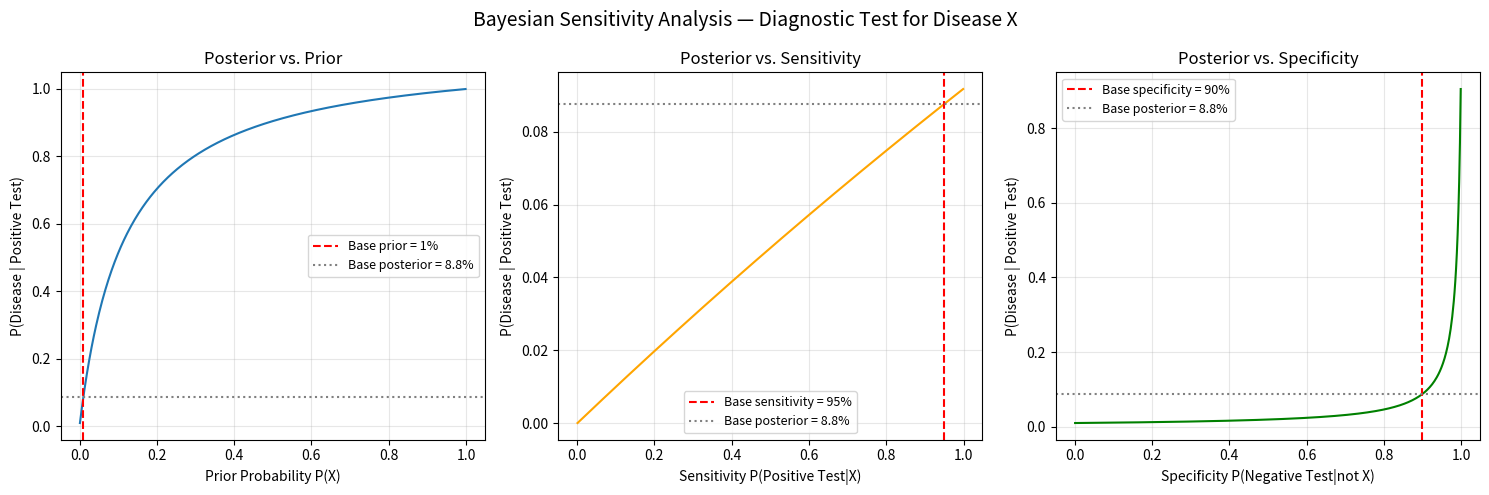

The script that saved this image:
import numpy as np
import matplotlib.pyplot as plt

# Base parameters
PRIOR       = 0.01
SENSITIVITY = 0.95
SPECIFICITY = 0.90

def posterior(prior, sensitivity, specificity):
    p_pos = sensitivity * prior + (1 - specificity) * (1 - prior)
    return (sensitivity * prior) / p_pos

BASE_POST = posterior(PRIOR, SENSITIVITY, SPECIFICITY)

x = np.linspace(0.001, 0.999, 500)

fig, axes = plt.subplots(1, 3, figsize=(15, 5))
fig.suptitle("Bayesian Sensitivity Analysis — Diagnostic Test for Disease X", fontsize=14)

# Plot 1: Posterior vs Prior
axes[0].plot(x, posterior(x, SENSITIVITY, SPECIFICITY))
axes[0].axvline(PRIOR, color='red', linestyle='--', label=f'Base prior = {PRIOR:.0%}')
axes[0].axhline(BASE_POST, color='gray', linestyle=':', label=f'Base posterior = {BASE_POST:.1%}')
axes[0].set_xlabel("Prior Probability P(X)")
axes[0].set_ylabel("P(Disease | Positive Test)")
axes[0].set_title("Posterior vs. Prior")
axes[0].legend(fontsize=9)
axes[0].grid(True, alpha=0.3)

# Plot 2: Posterior vs Sensitivity
axes[1].plot(x, posterior(PRIOR, x, SPECIFICITY), color='orange')
axes[1].axvline(SENSITIVITY, color='red', linestyle='--', label=f'Base sensitivity = {SENSITIVITY:.0%}')
axes[1].axhline(BASE_POST, color='gray', linestyle=':', label=f'Base posterior = {BASE_POST:.1%}')
axes[1].set_xlabel("Sensitivity P(Positive Test|X)")
axes[1].set_ylabel("P(Disease | Positive Test)")
axes[1].set_title("Posterior vs. Sensitivity")
axes[1].legend(fontsize=9)
axes[1].grid(True, alpha=0.3)

# Plot 3: Posterior vs Specificity
axes[2].plot(x, posterior(PRIOR, SENSITIVITY, x), color='green')
axes[2].axvline(SPECIFICITY, color='red', linestyle='--', label=f'Base specificity = {SPECIFICITY:.0%}')
axes[2].axhline(BASE_POST, color='gray', linestyle=':', label=f'Base posterior = {BASE_POST:.1%}')
axes[2].set_xlabel("Specificity P(Negative Test|not X)")
axes[2].set_ylabel("P(Disease | Positive Test)")
axes[2].set_title("Posterior vs. Specificity")
axes[2].legend(fontsize=9)
axes[2].grid(True, alpha=0.3)

plt.tight_layout()
plt.show()
